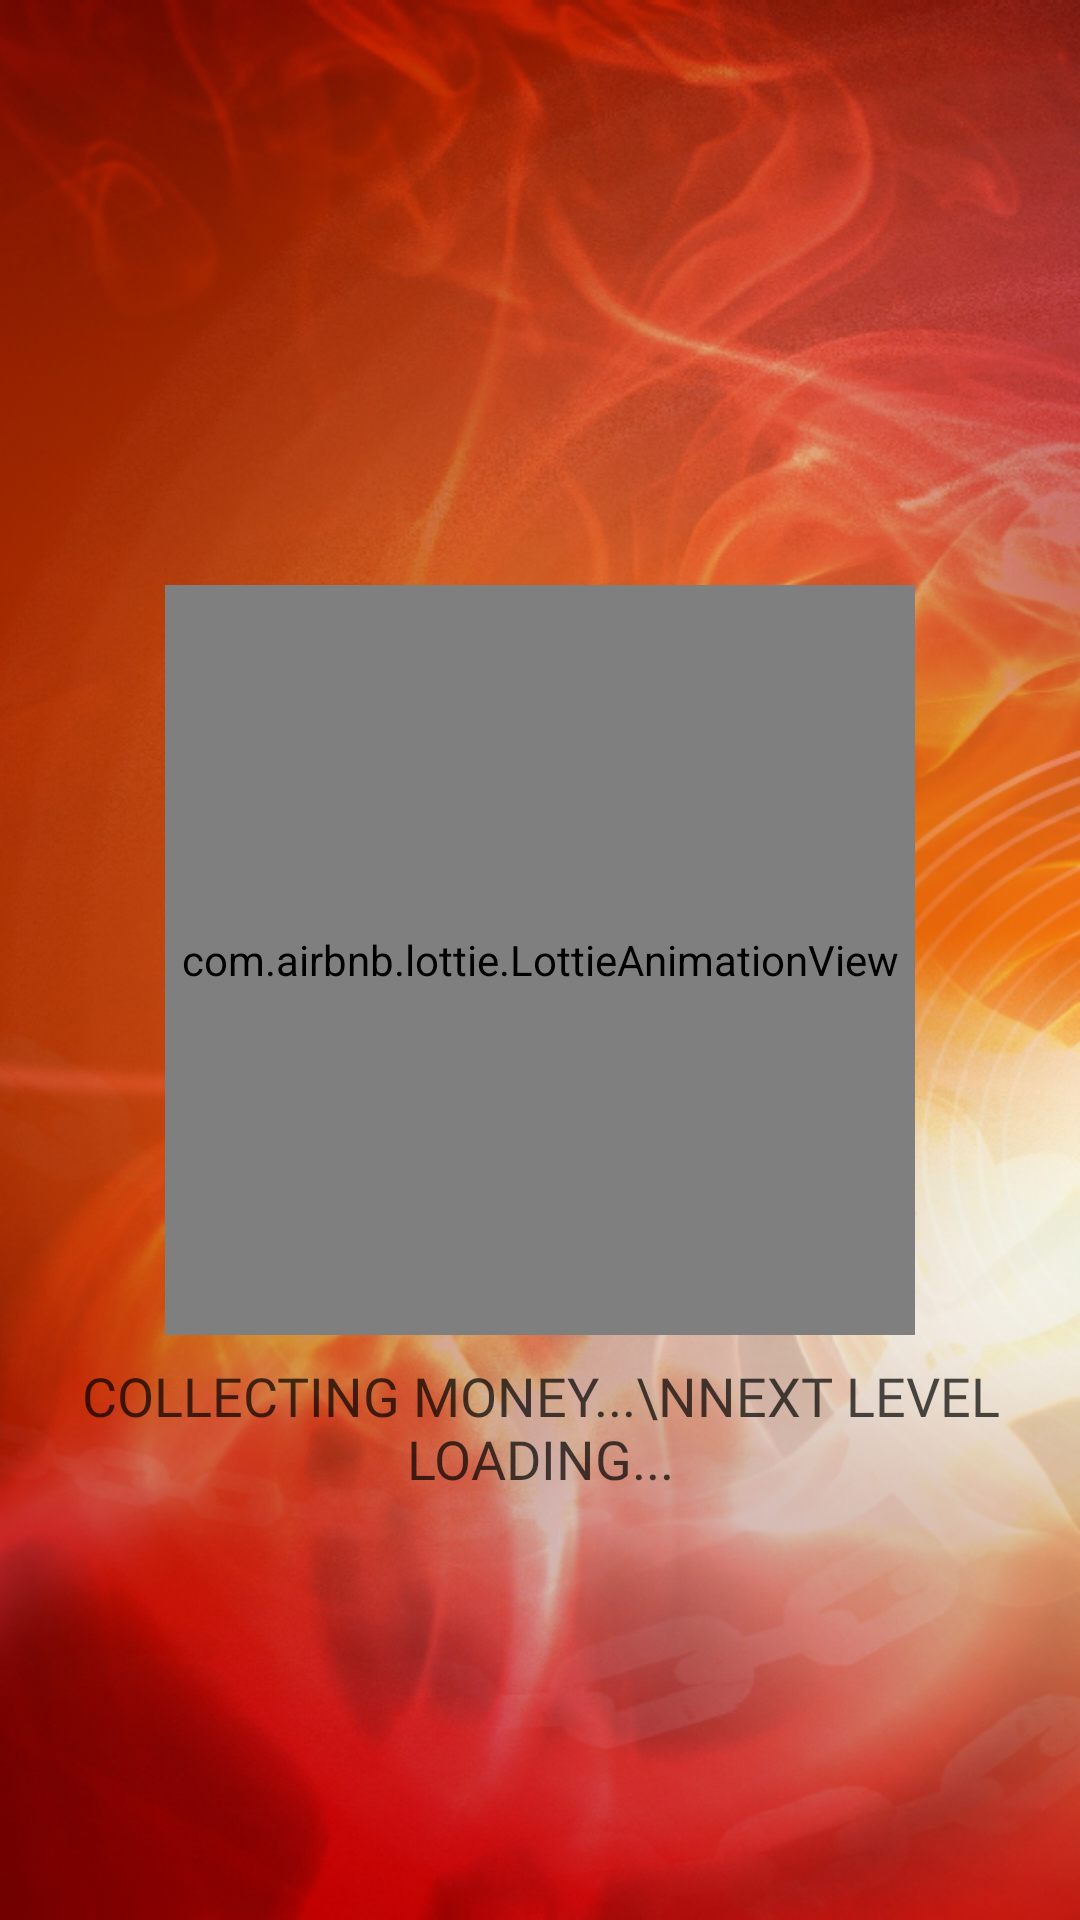

Write the Android layout XML for this screen, with the resource values it uses.
<!-- AndroidManifest.xml: application theme Theme.ElementalVolcano -->
<!-- res/layout/fragment_restart.xml -->
<?xml version="1.0" encoding="utf-8"?>
<androidx.constraintlayout.widget.ConstraintLayout xmlns:android="http://schemas.android.com/apk/res/android"
    xmlns:app="http://schemas.android.com/apk/res-auto"
    xmlns:tools="http://schemas.android.com/tools"
    android:layout_width="match_parent"
    android:layout_height="match_parent"
    android:background="@drawable/back"
    tools:context=".first.RestartFragment">


    <androidx.constraintlayout.widget.Guideline
        android:id="@+id/guideline_hor_30"
        android:layout_width="wrap_content"
        android:layout_height="wrap_content"
        android:orientation="horizontal"
        app:layout_constraintGuide_percent="0.30" />


    <androidx.constraintlayout.widget.Guideline
        android:id="@+id/guideline_hor_80"
        android:layout_width="wrap_content"
        android:layout_height="wrap_content"
        android:orientation="horizontal"
        app:layout_constraintGuide_percent="0.80" />

    <androidx.constraintlayout.widget.Guideline
        android:id="@+id/guideline_hor_70"
        android:layout_width="wrap_content"
        android:layout_height="wrap_content"
        android:orientation="horizontal"
        app:layout_constraintGuide_percent="0.70" />

    <androidx.constraintlayout.widget.Guideline
        android:id="@+id/guideline_hor_60"
        android:layout_width="wrap_content"
        android:layout_height="wrap_content"
        android:orientation="horizontal"
        app:layout_constraintGuide_percent="0.60" />

    <androidx.constraintlayout.widget.Guideline
        android:id="@+id/guideline_hor_40"
        android:layout_width="wrap_content"
        android:layout_height="wrap_content"
        android:orientation="horizontal"
        app:layout_constraintGuide_percent="0.40" />


    <androidx.constraintlayout.widget.Guideline
        android:id="@+id/guideline_hor_10ddd"
        android:layout_width="wrap_content"
        android:layout_height="wrap_content"
        android:orientation="horizontal"
        app:layout_constraintGuide_percent="0.10" />

    <androidx.constraintlayout.widget.Guideline
        android:id="@+id/guideline_hor_05gt"
        android:layout_width="wrap_content"
        android:layout_height="wrap_content"
        android:orientation="horizontal"
        app:layout_constraintGuide_percent="0.05" />

    <androidx.constraintlayout.widget.Guideline
        android:id="@+id/guideline_hor_20"
        android:layout_width="wrap_content"
        android:layout_height="wrap_content"
        android:orientation="horizontal"
        app:layout_constraintGuide_percent="0.20" />


    <androidx.constraintlayout.widget.Guideline
        android:id="@+id/guideline_hor_13dd"
        android:layout_width="wrap_content"
        android:layout_height="wrap_content"
        android:orientation="horizontal"
        app:layout_constraintGuide_percent="0.13" />

    <androidx.constraintlayout.widget.Guideline
        android:id="@+id/guideline_hor_95gttg"
        android:layout_width="wrap_content"
        android:layout_height="wrap_content"
        android:orientation="horizontal"
        app:layout_constraintGuide_percent="0.95" />

    <androidx.constraintlayout.widget.Guideline
        android:id="@+id/guideline_hor_85ddd"
        android:layout_width="wrap_content"
        android:layout_height="wrap_content"
        android:orientation="horizontal"
        app:layout_constraintGuide_percent="0.85" />

    <androidx.constraintlayout.widget.Guideline
        android:id="@+id/guideline_hor_50fgrr"
        android:layout_width="wrap_content"
        android:layout_height="wrap_content"
        android:orientation="horizontal"
        app:layout_constraintGuide_percent="0.50" />

    <androidx.constraintlayout.widget.Guideline
        android:id="@+id/guideline_vert_95gtgtt"
        android:layout_width="wrap_content"
        android:layout_height="wrap_content"
        android:orientation="vertical"
        app:layout_constraintGuide_percent="0.95" />

    <androidx.constraintlayout.widget.Guideline
        android:id="@+id/guideline_vert_05gt"
        android:layout_width="wrap_content"
        android:layout_height="wrap_content"
        android:orientation="vertical"
        app:layout_constraintGuide_percent="0.05" />

    <androidx.constraintlayout.widget.Guideline
        android:id="@+id/guideline_vert_20"
        android:layout_width="wrap_content"
        android:layout_height="wrap_content"
        android:orientation="vertical"
        app:layout_constraintGuide_percent="0.20" />


    <androidx.constraintlayout.widget.Guideline
        android:id="@+id/guideline_vert_60"
        android:layout_width="wrap_content"
        android:layout_height="wrap_content"
        android:orientation="vertical"
        app:layout_constraintGuide_percent="0.60" />

    <androidx.constraintlayout.widget.Guideline
        android:id="@+id/guideline_vert_30"
        android:layout_width="wrap_content"
        android:layout_height="wrap_content"
        android:orientation="vertical"
        app:layout_constraintGuide_percent="0.30" />

    <androidx.constraintlayout.widget.Guideline
        android:id="@+id/guideline_vert_80"
        android:layout_width="wrap_content"
        android:layout_height="wrap_content"
        android:orientation="vertical"
        app:layout_constraintGuide_percent="0.80" />

    <androidx.constraintlayout.widget.Guideline
        android:id="@+id/guideline_vert_70"
        android:layout_width="wrap_content"
        android:layout_height="wrap_content"
        android:orientation="vertical"
        app:layout_constraintGuide_percent="0.70" />

    <androidx.constraintlayout.widget.Guideline
        android:id="@+id/guideline_vert_40"
        android:layout_width="wrap_content"
        android:layout_height="wrap_content"
        android:orientation="vertical"
        app:layout_constraintGuide_percent="0.40" />

    <com.airbnb.lottie.LottieAnimationView
        android:layout_width="250dp"
        android:layout_height="250dp"
        app:layout_constraintBottom_toBottomOf="parent"
        app:layout_constraintEnd_toEndOf="parent"
        app:layout_constraintStart_toStartOf="parent"
        app:layout_constraintTop_toTopOf="parent"
        app:lottie_autoPlay="true"
        android:id="@+id/lottie_reload"
        app:lottie_loop="true"
        app:lottie_rawRes="@raw/sasha_reload" />

    <TextView
        android:id="@+id/tv_helper_reload"
        android:layout_width="wrap_content"
        android:layout_height="wrap_content"
        android:layout_marginTop="8dp"
        android:alpha="0.7"
        android:gravity="center"
        android:fontFamily="@font/montserrat_black"
        android:text="collecting money...\nnext level loading..."
        android:textAllCaps="true"
        android:textColor="@color/black"
        android:textSize="18sp"
        app:layout_constraintEnd_toEndOf="parent"
        app:layout_constraintStart_toStartOf="parent"
        app:layout_constraintTop_toBottomOf="@id/lottie_reload" />


</androidx.constraintlayout.widget.ConstraintLayout>
<!-- resources referenced by this layout -->
<resources>
  <color name="black">#FF000000</color>
  <!-- drawable back: png bitmap (drawable-v24, 528242 bytes) -->
  <style name="Theme.ElementalVolcano" parent="Theme.MaterialComponents.DayNight.NoActionBar">
          
          <item name="colorPrimary">@color/purple_500</item>
          <item name="colorPrimaryVariant">@color/purple_700</item>
          <item name="colorOnPrimary">@color/white</item>
          
          <item name="colorSecondary">@color/teal_200</item>
          <item name="colorSecondaryVariant">@color/teal_700</item>
          <item name="colorOnSecondary">@color/black</item>
          
          <item name="android:statusBarColor">@color/black</item>
          
      </style>
  <color name="purple_500">#FF6200EE</color>
  <color name="purple_700">#FF3700B3</color>
  <color name="white">#FFFFFFFF</color>
  <color name="teal_200">#FF03DAC5</color>
  <color name="teal_700">#FF018786</color>
</resources>
